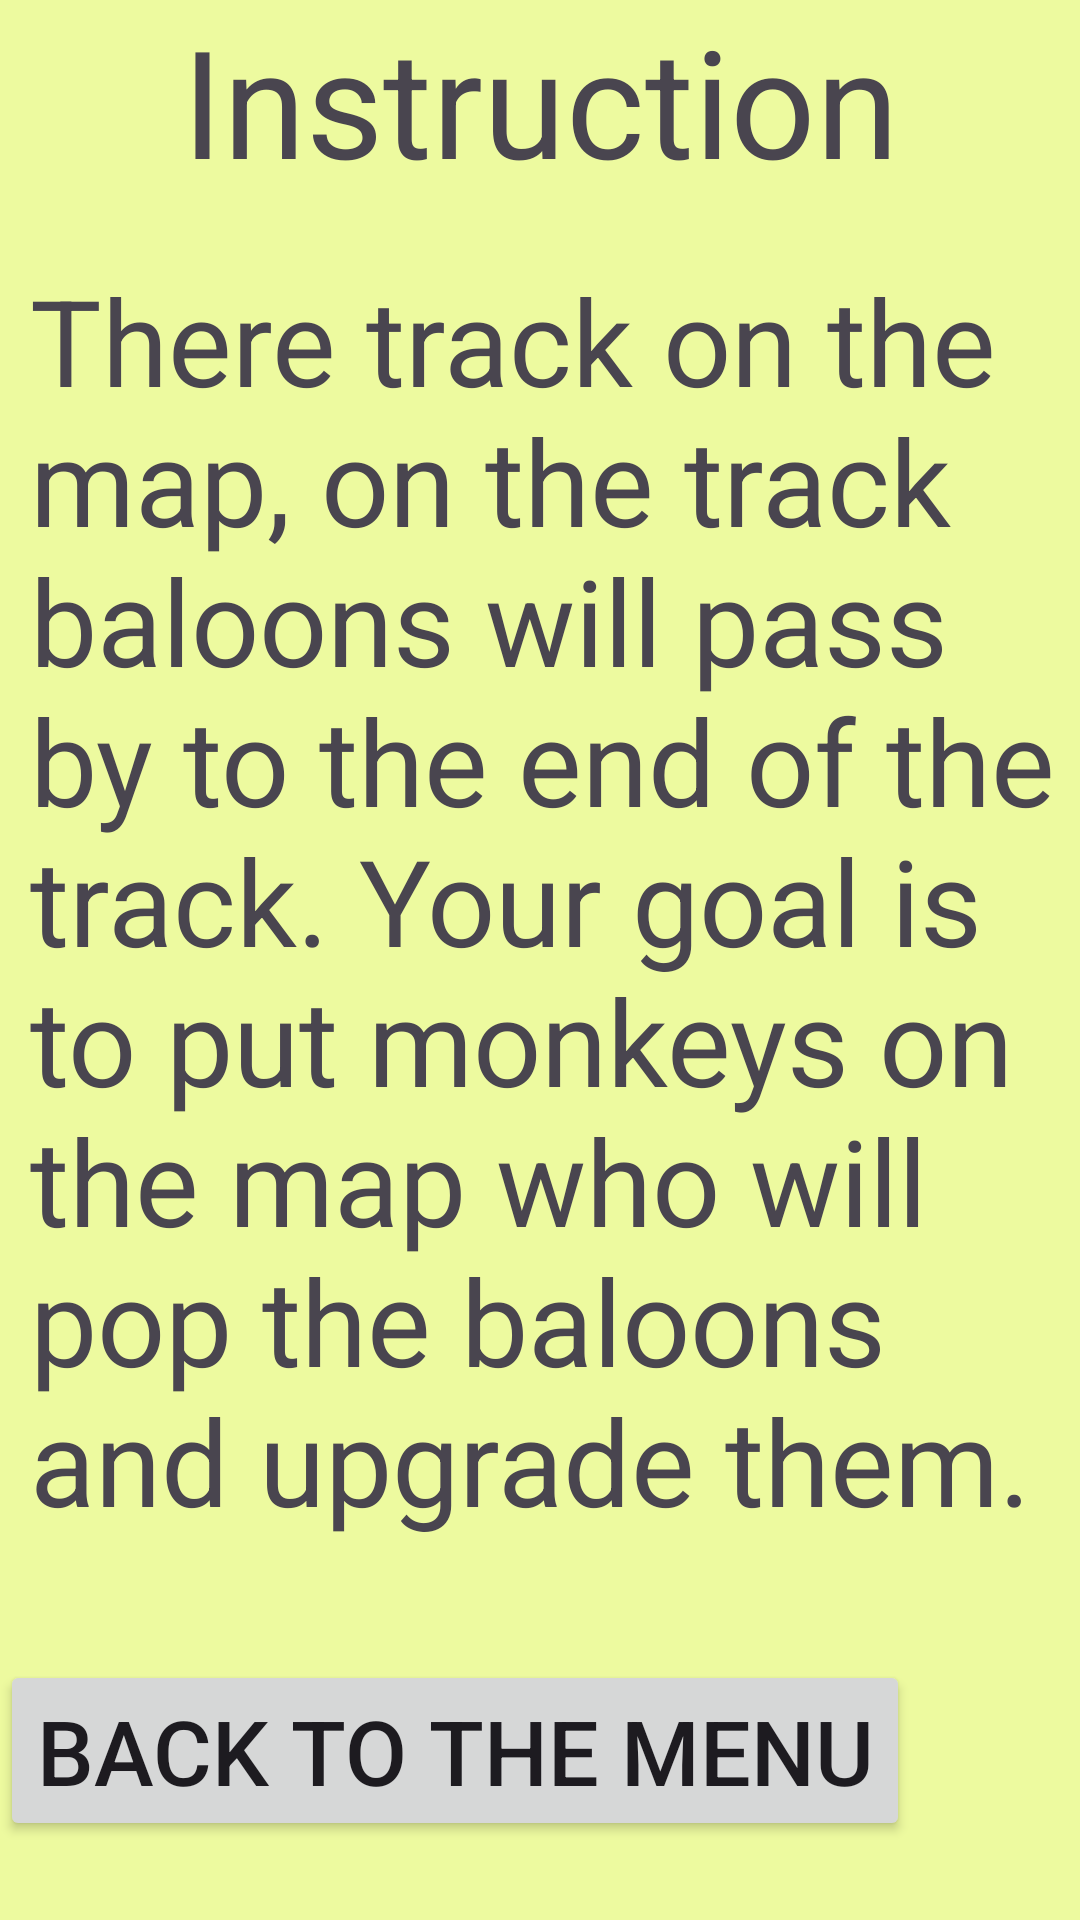

Layout XML and referenced resources for this Android screen:
<!-- AndroidManifest.xml: application theme Theme.BloonsTowerDefense -->
<!-- res/layout/activity_instruction.xml -->
<?xml version="1.0" encoding="utf-8"?>
<LinearLayout xmlns:android="http://schemas.android.com/apk/res/android"
    xmlns:app="http://schemas.android.com/apk/res-auto"
    xmlns:tools="http://schemas.android.com/tools"
    android:layout_width="match_parent"
    android:layout_height="match_parent"
    tools:context=".Instruction"
    android:background="#60D0FF00"
    android:orientation="vertical">

    <TextView
        android:layout_width="match_parent"
        android:layout_height="wrap_content"
        android:text="Instruction"
        android:textSize="50dp"
        android:gravity="center"></TextView>

    <TextView
        android:layout_width="match_parent"
        android:layout_height="wrap_content"
        android:textSize="40dp"
        android:layout_marginTop="20dp"
        android:layout_marginLeft="10dp"
        android:text="There track on the map, on the track baloons will pass by to the end of the track. Your goal is to put monkeys on the map who will pop the baloons and upgrade them."></TextView>

    <Button
        android:id="@+id/btnBack"
        android:layout_width="wrap_content"
        android:layout_height="wrap_content"
        android:gravity="center"
        android:layout_marginTop="40dp"
        android:text="Back to the Menu"
        android:textSize="30dp"></Button>
</LinearLayout>
<!-- resources referenced by this layout -->
<resources>
  <style name="Theme.BloonsTowerDefense" parent="Base.Theme.BloonsTowerDefense" />
  <style name="Base.Theme.BloonsTowerDefense" parent="Theme.Material3.DayNight.NoActionBar">
          
          
      </style>
</resources>
